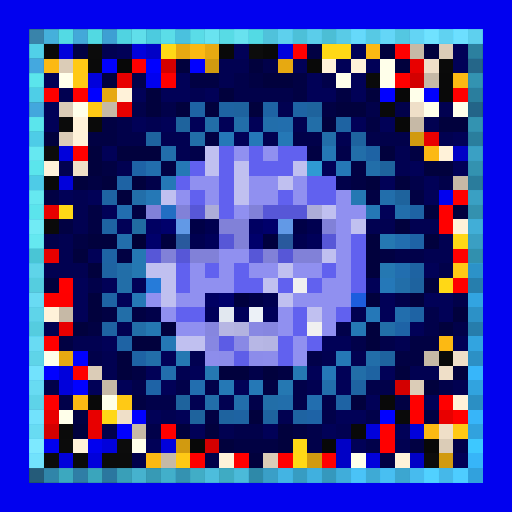
t = 0.00 s
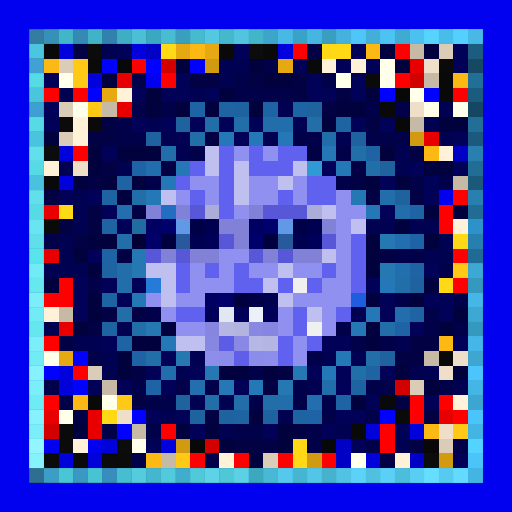
t = 2.10 s
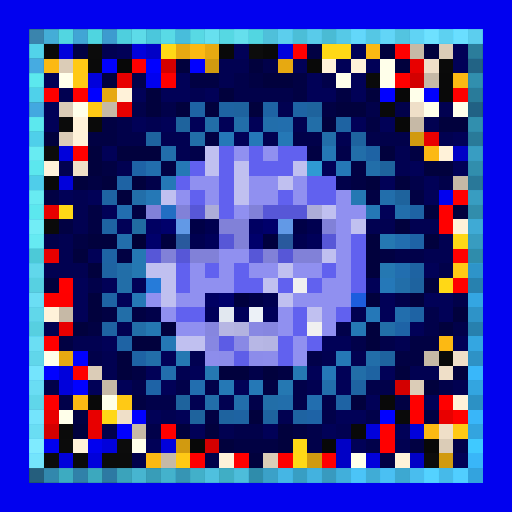
t = 2.37 s
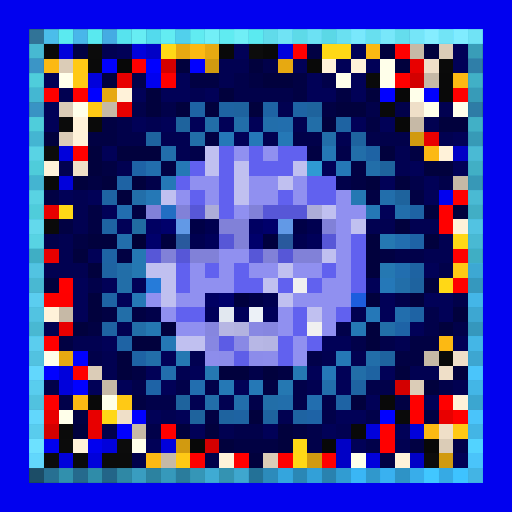
t = 2.64 s
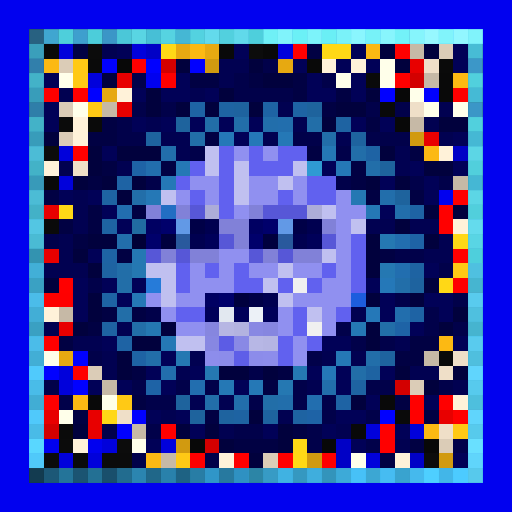
t = 2.91 s
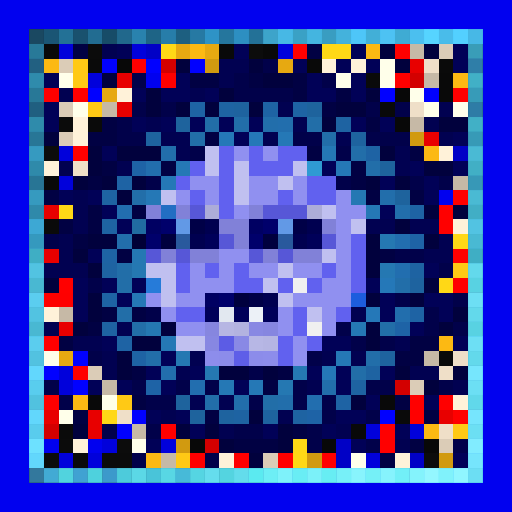
t = 3.84 s

The animated SVG that drew these frames (rendered in a browser with its animation timeline set to each time). Animation: 1 CSS @keyframes rule; one cycle of 4.50 s, repeats indefinitely.

<svg viewBox="0 0 35 35" shape-rendering="crispEdges" xmlns="http://www.w3.org/2000/svg"><style>@keyframes hl{0%,100%{opacity:0}45%{opacity:.9}}.a00{animation:hl 2.4s linear 0.00s infinite}.a01{animation:hl 2.4s linear -0.30s infinite}.a02{animation:hl 2.4s linear -0.60s infinite}.a03{animation:hl 2.4s linear -0.90s infinite}.a04{animation:hl 2.4s linear -1.20s infinite}.a05{animation:hl 2.4s linear -1.50s infinite}.a06{animation:hl 2.4s linear -1.80s infinite}.a07{animation:hl 2.4s linear -2.10s infinite}</style><rect width="35" height="35" fill="#0101ef"/><path fill="#103549" d="M2 2h1v1H2zM2 32h1v1H2z"/><path fill="#18506e" d="M3 2h1v1H3zM3 32h1v1H3z"/><path fill="#206b92" d="M4 2h1v1H4zM4 32h1v1H4z"/><path fill="#174c68" d="M5 2h1v1H5zM5 32h1v1H5z"/><path fill="#1f668d" d="M6 2h1v1H6zM6 32h1v1H6z"/><path fill="#154762" d="M7 2h1v1H7zM2 7h1v1H2zM32 7h1v1H32zM7 32h1v1H7z"/><path fill="#1e6287" d="M8 2h1v1H8zM8 32h1v1H8z"/><path fill="#267dab" d="M9 2h1v1H9zM9 32h1v1H9z"/><path fill="#1c5e81" d="M10 2h1v1H10zM10 32h1v1H10z"/><path fill="#2478a5" d="M11 2h1v1H11zM11 32h1v1H11z"/><path fill="#1b597b" d="M12 2h1v1H12zM2 12h1v1H2zM32 12h1v1H32zM12 32h1v1H12z"/><path fill="#23749f" d="M13 2h1v1H13zM13 32h1v1H13z"/><path fill="#2b8fc4" d="M14 2h1v1H14zM27 2h1v1H27zM2 27h1v1H2zM32 27h1v1H32zM14 32h1v1H14zM27 32h1v1H27z"/><path fill="#227099" d="M15 2h1v1H15zM15 32h1v1H15z"/><path fill="#2a8abe" d="M16 2h1v1H16zM16 32h1v1H16z"/><path fill="#206b93" d="M17 2h1v1H17zM2 17h1v1H2zM32 17h1v1H32zM17 32h1v1H17z"/><path fill="#2986b8" d="M18 2h1v1H18zM18 32h1v1H18z"/><path fill="#31a1dc" d="M19 2h1v1H19zM19 32h1v1H19z"/><path fill="#2782b2" d="M20 2h1v1H20zM20 32h1v1H20z"/><path fill="#2f9cd6" d="M21 2h1v1H21zM21 32h1v1H21z"/><path fill="#267dac" d="M22 2h1v1H22zM2 22h1v1H2zM32 22h1v1H32zM22 32h1v1H22z"/><path fill="#2e98d0" d="M23 2h1v1H23zM23 32h1v1H23z"/><path fill="#36b3f5" d="M24 2h1v1H24zM24 32h1v1H24z"/><path fill="#2d94ca" d="M25 2h1v1H25zM25 32h1v1H25z"/><path fill="#35aeef" d="M26 2h1v1H26zM26 32h1v1H26z"/><path fill="#34aae9" d="M28 2h1v1H28zM28 32h1v1H28z"/><path fill="#3cc5ff" d="M29 2h1v1H29zM29 32h1v1H29z"/><path fill="#32a6e3" d="M30 2h1v1H30zM30 32h1v1H30z"/><path fill="#3ac0ff" d="M31 2h1v1H31zM31 32h1v1H31z"/><path fill="#31a1dd" d="M32 2h1v1H32zM32 32h1v1H32z"/><path fill="#1c5c7e" d="M2 3h1v1H2zM32 3h1v1H32z"/><path fill="#090909" d="M3 3h1v1H3zM15 3h1v1H15zM18 3h1v1H18zM21 4h1v1H21zM30 5h1v1H30zM30 6h1v1H30zM26 7h1v1H26zM3 12h1v1H3zM30 24h1v1H30zM6 27h1v1H6zM26 27h1v1H26zM24 29h1v1H24z"/><path fill="#0101db" d="M4 3h1v1H4zM9 3h1v1H9zM19 3h1v1H19zM6 5h1v1H6zM4 10h1v1H4zM4 12h1v1H4zM4 25h1v1H4zM4 26h1v1H4zM25 29h1v1H25zM28 29h1v1H28zM7 30h1v1H7zM11 30h1v1H11zM4 31h1v1H4zM6 31h1v1H6zM25 31h1v1H25z"/><path fill="#010143" d="M5 3h1v1H5zM21 3h1v1H21zM13 5h2v1H13zM17 5h1v1H17zM20 5h1v1H20zM20 6h1v1H20zM23 6h1v1H23zM22 7h1v1H22zM7 8h1v1H7zM25 8h1v1H25zM6 9h2v1H6zM14 9h1v1H14zM21 10h1v1H21zM28 10h1v1H28zM7 11h1v1H7zM11 11h1v1H11zM24 11h1v1H24zM6 12h1v1H6zM24 12h1v1H24zM3 13h1v1H3zM25 13h1v1H25zM28 13h1v1H28zM6 14h1v1H6zM9 14h1v1H9zM4 15h1v1H4zM6 15h1v1H6zM5 16h1v1H5zM8 17h1v1H8zM26 17h1v1H26zM7 21h1v1H7zM9 21h1v1H9zM6 22h1v1H6zM4 23h1v1H4zM28 23h2v1H28zM27 24h2v1H27zM9 25h1v1H9zM19 25h1v1H19zM18 26h1v1H18zM9 27h1v1H9zM27 27h1v1H27zM5 28h1v1H5zM14 28h1v1H14zM29 28h1v1H29zM20 29h1v1H20zM16 30h3v1H16zM28 30h1v1H28zM26 31h1v1H26z"/><path fill="#0b0b0b" d="M6 3h1v1H6zM4 8h1v1H4zM4 30h1v1H4zM3 31h1v1H3zM7 31h2v1H7z"/><path fill="#010151" d="M7 3h1v1H7zM15 4h2v1H15zM15 5h1v1H15zM4 6h1v1H4zM13 6h1v1H13zM19 7h1v1H19zM30 7h1v1H30zM10 8h1v1H10zM20 8h1v1H20zM29 8h1v1H29zM11 9h2v1H11zM18 9h1v1H18zM23 9h1v1H23zM30 9h1v1H30zM12 10h1v1H12zM27 10h1v1H27zM4 11h1v1H4zM8 11h1v1H8zM27 11h1v1H27zM5 13h1v1H5zM5 14h1v1H5zM5 15h1v1H5zM25 15h2v1H25zM28 15h2v1H28zM4 16h1v1H4zM30 16h1v1H30zM4 17h1v1H4zM29 17h2v1H29zM3 18h3v1H3zM24 21h1v1H24zM3 22h1v1H3zM8 22h1v1H8zM5 23h2v1H5zM27 23h1v1H27zM7 24h1v1H7zM13 24h1v1H13zM22 24h1v1H22zM24 24h1v1H24zM7 25h1v1H7zM12 25h1v1H12zM28 25h2v1H28zM21 26h1v1H21zM31 26h1v1H31zM13 27h1v1H13zM15 27h1v1H15zM11 28h1v1H11zM19 28h1v1H19zM15 29h1v1H15zM23 29h1v1H23zM27 30h1v1H27z"/><path fill="#010157" d="M8 3h1v1H8zM16 3h1v1H16zM24 3h1v1H24zM31 3h1v1H31zM20 4h1v1H20zM23 4h1v1H23zM25 4h1v1H25zM31 4h1v1H31zM3 5h1v1H3zM12 5h1v1H12zM21 5h1v1H21zM24 5h1v1H24zM9 6h1v1H9zM11 6h2v1H11zM14 6h1v1H14zM21 6h2v1H21zM24 6h1v1H24zM3 7h1v1H3zM3 8h1v1H3zM9 8h1v1H9zM11 8h1v1H11zM13 8h1v1H13zM15 8h1v1H15zM17 8h1v1H17zM24 8h1v1H24zM26 8h1v1H26zM16 9h1v1H16zM31 9h1v1H31zM7 10h1v1H7zM22 11h1v1H22zM28 11h1v1H28zM31 11h1v1H31zM26 12h1v1H26zM29 12h1v1H29zM4 13h1v1H4zM6 13h1v1H6zM29 13h1v1H29zM7 14h1v1H7zM26 14h1v1H26zM8 15h1v1H8zM6 17h1v1H6zM29 18h1v1H29zM5 19h1v1H5zM7 19h1v1H7zM9 19h1v1H9zM25 19h1v1H25zM5 20h1v1H5zM8 20h1v1H8zM26 20h1v1H26zM29 20h2v1H29zM5 21h1v1H5zM26 21h1v1H26zM30 21h1v1H30zM28 22h1v1H28zM7 23h1v1H7zM22 23h2v1H22zM31 23h1v1H31zM11 24h1v1H11zM10 25h1v1H10zM13 25h1v1H13zM21 25h1v1H21zM23 25h1v1H23zM26 25h1v1H26zM6 26h1v1H6zM8 26h1v1H8zM11 26h1v1H11zM16 26h1v1H16zM23 26h1v1H23zM25 27h1v1H25zM29 27h1v1H29zM10 28h1v1H10zM12 28h1v1H12zM23 28h2v1H23zM13 29h1v1H13zM18 29h1v1H18zM22 29h1v1H22zM27 29h1v1H27zM10 30h1v1H10zM24 30h1v1H24zM31 31h1v1H31z"/><path fill="#0101c6" d="M10 3h1v1H10zM31 10h1v1H31zM23 30h1v1H23zM23 31h1v1H23zM28 31h1v1H28z"/><path fill="#ffd816" d="M11 3h1v1H11zM22 3h2v1H22zM4 14h1v1H4zM31 16h1v1H31zM30 19h1v1H30zM7 28h1v1H7zM20 30h1v1H20zM20 31h1v1H20z"/><path fill="#e7a911" d="M12 3h1v1H12zM14 3h1v1H14zM19 4h1v1H19zM7 6h1v1H7zM4 24h1v1H4z"/><path fill="#fcb913" d="M13 3h1v1H13zM25 3h1v1H25zM3 4h1v1H3zM31 5h1v1H31zM29 10h1v1H29zM30 23h1v1H30zM5 27h1v1H5zM29 29h1v1H29zM10 31h1v1H10z"/><path fill="#0c0c0c" d="M17 3h1v1H17zM3 10h1v1H3zM8 30h1v1H8zM29 31h1v1H29z"/><path fill="#ff0000" d="M20 3h1v1H20zM27 3h1v1H27zM9 4h1v1H9zM11 5h1v1H11zM27 5h1v1H27zM3 6h1v1H3zM5 10h1v1H5zM31 13h1v1H31zM30 14h1v1H30zM30 15h1v1H30zM4 19h1v1H4zM31 19h1v1H31zM5 25h1v1H5zM3 27h1v1H3zM28 27h1v1H28zM30 27h1v1H30zM28 28h1v1H28zM31 28h1v1H31zM11 29h1v1H11zM26 29h1v1H26zM26 30h1v1H26zM16 31h1v1H16zM19 31h1v1H19zM22 31h1v1H22z"/><path fill="#01013d" d="M26 3h1v1H26zM29 3h1v1H29zM12 4h1v1H12zM17 4h1v1H17zM27 4h1v1H27zM7 5h1v1H7zM18 5h2v1H18zM10 6h1v1H10zM15 6h1v1H15zM25 6h1v1H25zM10 7h1v1H10zM12 7h1v1H12zM14 7h1v1H14zM17 7h1v1H17zM23 7h2v1H23zM22 8h1v1H22zM30 8h2v1H30zM3 9h1v1H3zM6 10h1v1H6zM8 10h3v1H8zM26 10h1v1H26zM6 11h1v1H6zM29 11h2v1H29zM5 12h1v1H5zM7 12h1v1H7zM9 12h1v1H9zM25 12h1v1H25zM27 12h1v1H27zM8 13h1v1H8zM29 14h1v1H29zM31 14h1v1H31zM27 15h1v1H27zM6 16h2v1H6zM25 16h1v1H25zM29 16h1v1H29zM5 17h1v1H5zM25 17h1v1H25zM6 18h1v1H6zM25 18h1v1H25zM3 19h1v1H3zM29 19h1v1H29zM6 20h1v1H6zM25 20h1v1H25zM28 20h1v1H28zM6 21h1v1H6zM31 21h1v1H31zM5 22h1v1H5zM11 22h1v1H11zM25 22h1v1H25zM30 22h1v1H30zM9 23h2v1H9zM25 23h1v1H25zM8 24h1v1H8zM8 25h1v1H8zM15 25h2v1H15zM18 25h1v1H18zM27 25h1v1H27zM31 25h1v1H31zM29 26h1v1H29zM24 27h1v1H24zM17 28h1v1H17zM5 29h1v1H5zM12 29h1v1H12zM14 29h1v1H14zM19 29h1v1H19zM15 30h1v1H15zM19 30h1v1H19zM17 31h1v1H17z"/><path fill="#c6b9a6" d="M28 3h1v1H28zM29 5h1v1H29zM7 7h1v1H7zM28 8h1v1H28zM31 12h1v1H31zM4 21h1v1H4zM29 24h1v1H29zM7 26h1v1H7zM9 29h1v1H9zM11 31h1v1H11z"/><path fill="#dbccb7" d="M30 3h1v1H30zM4 4h1v1H4zM4 7h1v1H4zM4 9h1v1H4zM6 25h1v1H6zM28 26h1v1H28zM30 30h1v1H30zM18 31h1v1H18z"/><path fill="#164863" d="M2 4h1v1H2zM32 4h1v1H32z"/><path fill="#ffc915" d="M5 4h1v1H5zM5 5h1v1H5zM6 7h1v1H6zM31 18h1v1H31zM8 27h1v1H8zM31 29h1v1H31zM12 31h1v1H12z"/><path fill="#0a0a0a" d="M6 4h1v1H6zM30 4h1v1H30zM25 5h1v1H25zM6 8h1v1H6zM3 15h1v1H3zM27 28h1v1H27zM4 29h1v1H4zM5 31h1v1H5z"/><path fill="#0101ff" d="M7 4h1v1H7zM10 4h1v1H10zM13 4h1v1H13zM6 6h1v1H6zM26 6h1v1H26zM29 6h1v1H29zM5 24h1v1H5zM3 25h1v1H3zM5 26h1v1H5zM9 28h1v1H9zM26 28h1v1H26zM8 29h1v1H8z"/><path fill="#080808" d="M8 4h1v1H8zM27 6h1v1H27zM27 8h1v1H27zM13 30h1v1H13zM22 30h1v1H22zM29 30h1v1H29z"/><path fill="#d30000" d="M11 4h1v1H11zM28 5h1v1H28zM27 26h1v1H27zM3 29h1v1H3zM14 30h1v1H14z"/><path fill="#d19a10" d="M14 4h1v1H14zM28 9h1v1H28zM12 30h1v1H12zM21 31h1v1H21zM30 31h1v1H30z"/><path fill="#01014a" d="M18 4h1v1H18zM9 5h1v1H9zM16 5h1v1H16zM22 5h1v1H22zM16 6h4v1H16zM9 7h1v1H9zM11 7h1v1H11zM25 7h1v1H25zM27 7h1v1H27zM8 8h1v1H8zM8 9h2v1H8zM20 9h2v1H20zM25 9h3v1H25zM13 10h1v1H13zM23 10h1v1H23zM10 12h1v1H10zM23 12h1v1H23zM28 12h1v1H28zM30 12h1v1H30zM3 16h1v1H3zM27 17h2v1H27zM30 18h1v1H30zM6 19h1v1H6zM27 20h1v1H27zM31 20h1v1H31zM10 21h1v1H10zM29 21h1v1H29zM23 22h1v1H23zM29 22h1v1H29zM31 22h1v1H31zM24 23h1v1H24zM26 23h1v1H26zM6 24h1v1H6zM21 24h1v1H21zM17 25h1v1H17zM3 26h1v1H3zM9 26h1v1H9zM12 26h1v1H12zM14 26h1v1H14zM20 26h1v1H20zM25 26h2v1H25zM30 26h1v1H30zM4 27h1v1H4zM10 27h2v1H10zM17 27h1v1H17zM20 27h1v1H20zM22 27h1v1H22zM22 28h1v1H22zM25 28h1v1H25zM7 29h1v1H7zM10 29h1v1H10zM16 29h2v1H16zM21 29h1v1H21zM21 30h1v1H21zM25 30h1v1H25zM31 30h1v1H31zM9 31h1v1H9zM14 31h1v1H14z"/><path fill="#fff2d9" d="M22 4h1v1H22zM24 4h1v1H24zM8 6h1v1H8zM5 8h1v1H5zM5 9h1v1H5zM30 10h1v1H30zM3 11h1v1H3zM31 15h1v1H31zM3 21h1v1H3zM31 27h1v1H31zM5 30h1v1H5zM15 31h1v1H15zM27 31h1v1H27z"/><path fill="#ffffea" d="M26 4h1v1H26zM4 5h1v1H4zM23 5h1v1H23zM26 5h1v1H26zM28 6h1v1H28zM5 7h1v1H5zM29 7h1v1H29zM31 7h1v1H31zM3 24h1v1H3zM7 27h1v1H7zM4 28h1v1H4zM9 30h1v1H9zM24 31h1v1H24z"/><path fill="#e80000" d="M28 4h1v1H28zM8 5h1v1H8zM8 7h1v1H8zM29 9h1v1H29zM3 14h1v1H3zM3 17h1v1H3zM4 22h1v1H4zM3 28h1v1H3zM6 28h1v1H6zM30 28h1v1H30zM6 29h1v1H6z"/><path fill="#efdfc8" d="M29 4h1v1H29zM28 7h1v1H28zM5 11h1v1H5zM31 24h1v1H31zM30 25h1v1H30zM8 28h1v1H8zM30 29h1v1H30z"/><path fill="#216e97" d="M2 5h1v1H2zM32 5h1v1H32z"/><path fill="#1b5b7d" d="M2 6h1v1H2zM32 6h1v1H32z"/><path fill="#fe0000" d="M5 6h1v1H5zM31 6h1v1H31zM31 17h1v1H31zM3 20h2v1H3zM3 23h1v1H3zM13 31h1v1H13z"/><path fill="#1e63a4" d="M13 7h1v1H13zM18 7h1v1H18zM20 7h1v1H20zM25 10h1v1H25zM8 12h1v1H8zM28 14h1v1H28zM7 17h1v1H7zM7 20h1v1H7zM28 21h1v1H28zM8 23h1v1H8zM9 24h1v1H9zM23 27h1v1H23z"/><path fill="#1e63a2" d="M15 7h1v1H15zM23 8h1v1H23zM7 13h1v1H7zM7 15h1v1H7zM7 18h1v1H7zM28 18h1v1H28zM7 22h1v1H7zM25 25h1v1H25zM24 26h1v1H24zM16 28h1v1H16zM20 28h1v1H20z"/><path fill="#1e639f" d="M16 7h1v1H16zM10 9h1v1H10zM24 9h1v1H24zM28 19h1v1H28zM26 24h1v1H26zM15 28h1v1H15zM18 28h1v1H18z"/><path fill="#1e639d" d="M21 7h1v1H21zM12 8h1v1H12zM26 11h1v1H26zM27 13h1v1H27zM12 27h1v1H12zM13 28h1v1H13z"/><path fill="#216e96" d="M2 8h1v1H2zM32 8h1v1H32z"/><path fill="#226ea8" d="M14 8h1v1H14zM21 8h1v1H21zM13 9h1v1H13zM8 18h1v1H8zM8 19h1v1H8zM8 21h1v1H8zM9 22h1v1H9zM26 22h1v1H26zM24 25h1v1H24zM18 27h1v1H18z"/><path fill="#226ea9" d="M16 8h1v1H16zM22 9h1v1H22zM24 10h1v1H24zM25 11h1v1H25zM9 13h1v1H9zM27 19h1v1H27zM10 24h1v1H10zM25 24h1v1H25zM14 27h1v1H14z"/><path fill="#226eab" d="M18 8h1v1H18zM11 10h1v1H11zM26 13h1v1H26zM27 14h1v1H27zM8 16h1v1H8zM22 26h1v1H22zM16 27h1v1H16zM19 27h1v1H19z"/><path fill="#226ead" d="M19 8h1v1H19zM10 11h1v1H10zM27 21h1v1H27zM11 25h1v1H11z"/><path fill="#1b5a7c" d="M2 9h1v1H2zM32 9h1v1H32z"/><path fill="#2578b8" d="M15 9h1v1H15zM17 9h1v1H17zM26 19h1v1H26zM25 21h1v1H25zM22 25h1v1H22z"/><path fill="#2578b6" d="M19 9h1v1H19zM23 11h1v1H23zM11 12h1v1H11zM10 13h1v1H10zM9 20h1v1H9zM23 24h1v1H23zM17 26h1v1H17z"/><path fill="#2780b0" d="M2 10h1v1H2zM32 10h1v1H32z"/><path fill="#c0c0f0" d="M14 10h1v1H14zM14 11h1v1H14zM16 11h1v1H16zM20 11h1v1H20zM16 12h1v1H16zM19 12h1v1H19zM11 13h1v1H11zM16 13h1v1H16zM22 14h1v1H22zM24 15h1v1H24zM22 17h1v1H22zM10 18h2v1H10zM19 18h1v1H19zM11 19h1v1H11zM18 19h1v1H18zM11 20h1v1H11zM19 20h1v1H19zM21 21h1v1H21zM12 23h2v1H12z"/><path fill="#6161ef" d="M15 10h1v1H15zM17 10h1v1H17zM19 10h2v1H19zM13 11h1v1H13zM15 11h1v1H15zM17 11h3v1H17zM12 12h1v1H12zM15 12h1v1H15zM21 12h2v1H21zM13 13h1v1H13zM15 13h1v1H15zM19 13h1v1H19zM21 13h2v1H21zM15 14h1v1H15zM24 16h1v1H24zM24 17h1v1H24zM12 18h1v1H12zM14 18h1v1H14zM16 18h1v1H16zM22 18h1v1H22zM24 18h1v1H24zM12 19h1v1H12zM16 19h2v1H16zM19 19h1v1H19zM21 19h1v1H21zM24 19h1v1H24zM12 21h2v1H12zM20 21h1v1H20zM23 21h1v1H23zM20 22h1v1H20zM19 23h1v1H19zM21 23h1v1H21zM19 24h1v1H19z"/><path fill="#9090f0" d="M16 10h1v1H16zM18 10h1v1H18zM13 12h2v1H13zM17 12h2v1H17zM20 12h1v1H20zM12 13h1v1H12zM14 13h1v1H14zM17 13h2v1H17zM20 13h1v1H20zM23 13h1v1H23zM16 14h1v1H16zM23 14h2v1H23zM23 15h1v1H23zM23 16h1v1H23zM15 17h2v1H15zM23 17h1v1H23zM13 18h1v1H13zM15 18h1v1H15zM17 18h2v1H17zM20 18h2v1H20zM23 18h1v1H23zM13 19h3v1H13zM22 19h2v1H22zM10 20h1v1H10zM12 20h2v1H12zM20 20h4v1H20zM11 21h1v1H11zM19 21h1v1H19zM22 21h1v1H22zM12 22h2v1H12zM19 22h1v1H19zM22 22h1v1H22zM20 23h1v1H20zM20 24h1v1H20z"/><path fill="#2578b5" d="M22 10h1v1H22zM12 11h1v1H12zM25 14h1v1H25zM24 22h1v1H24zM11 23h1v1H11zM15 26h1v1H15z"/><path fill="#216d95" d="M2 11h1v1H2zM32 11h1v1H32z"/><path fill="#1e63a6" d="M9 11h1v1H9zM28 16h1v1H28zM27 22h1v1H27zM10 26h1v1H10zM21 28h1v1H21z"/><path fill="#2f9ad3" d="M21 11h1v1H21z"/><path fill="#2780af" d="M2 13h1v1H2zM32 13h1v1H32z"/><path fill="#2578b3" d="M24 13h1v1H24zM9 17h1v1H9zM20 25h1v1H20z"/><path fill="#216c94" d="M2 14h1v1H2zM32 14h1v1H32z"/><path fill="#226eaf" d="M8 14h1v1H8zM27 16h1v1H27zM27 18h1v1H27zM13 26h1v1H13zM21 27h1v1H21z"/><path fill="#8181d8" d="M10 14h1v1H10zM12 14h1v1H12zM17 14h1v1H17zM15 15h2v1H15zM22 15h1v1H22zM16 16h1v1H16zM11 17h1v1H11zM13 17h2v1H13zM18 17h1v1H18zM20 17h2v1H20z"/><path fill="#226ec3" d="M11 14h1v1H11z"/><path fill="#5757d7" d="M13 14h1v1H13zM18 14h3v1H18zM15 16h1v1H15zM22 16h1v1H22zM10 17h1v1H10zM12 17h1v1H12zM17 17h1v1H17zM19 17h1v1H19z"/><path fill="#acacd8" d="M14 14h1v1H14zM21 14h1v1H21z"/><path fill="#2c92c9" d="M2 15h1v1H2zM32 15h1v1H32z"/><path fill="#216ca1" d="M9 15h1v1H9z"/><path fill="#000062" d="M10 15h1v1H10zM17 15h1v1H17zM14 20h1v1H14z"/><path fill="#00006b" d="M11 15h1v1H11zM18 15h1v1H18zM10 16h1v1H10zM17 16h1v1H17zM15 20h1v1H15z"/><path fill="#6299e6" d="M12 15h1v1H12zM19 15h1v1H19z"/><path fill="#000047" d="M13 15h1v1H13zM20 15h1v1H20zM17 20h1v1H17z"/><path fill="#000050" d="M14 15h1v1H14zM21 15h1v1H21zM13 16h1v1H13zM20 16h1v1H20zM18 20h1v1H18z"/><path fill="#267fae" d="M2 16h1v1H2zM32 16h1v1H32z"/><path fill="#000036" d="M9 16h1v1H9z"/><path fill="#00003e" d="M11 16h1v1H11zM18 16h1v1H18zM16 20h1v1H16z"/><path fill="#29599d" d="M12 16h1v1H12zM19 16h1v1H19z"/><path fill="#000059" d="M14 16h1v1H14zM21 16h1v1H21zM14 21h1v1H14zM16 21h1v1H16zM18 21h1v1H18z"/><path fill="#2578b2" d="M26 16h1v1H26zM9 18h1v1H9zM26 18h1v1H26zM10 22h1v1H10zM12 24h1v1H12zM14 25h1v1H14zM19 26h1v1H19z"/><path fill="#2c92c8" d="M2 18h1v1H2zM32 18h1v1H32z"/><path fill="#267ead" d="M2 19h1v1H2zM32 19h1v1H32z"/><path fill="#267bd9" d="M10 19h1v1H10z"/><path fill="#f0f0f0" d="M20 19h1v1H20zM21 22h1v1H21z"/><path fill="#32a4e1" d="M2 20h1v1H2zM32 20h1v1H32z"/><path fill="#1d5dde" d="M24 20h1v1H24z"/><path fill="#2c91c7" d="M2 21h1v1H2zM32 21h1v1H32z"/><path fill="#e2e8f0" d="M15 21h1v1H15z"/><path fill="#ecf1f7" d="M17 21h1v1H17z"/><path fill="#8686df" d="M14 22h1v1H14z"/><path fill="#b6b6e3" d="M15 22h1v1H15z"/><path fill="#b3b3e0" d="M16 22h1v1H16z"/><path fill="#8888e3" d="M17 22h1v1H17z"/><path fill="#8686e0" d="M18 22h1v1H18z"/><path fill="#32a4e0" d="M2 23h1v1H2zM32 23h1v1H32z"/><path fill="#8787e2" d="M14 23h1v1H14z"/><path fill="#5c5ce5" d="M15 23h1v1H15z"/><path fill="#8989e5" d="M16 23h1v1H16z"/><path fill="#b7b7e5" d="M17 23h1v1H17z"/><path fill="#b5b5e3" d="M18 23h1v1H18z"/><path fill="#2c90c5" d="M2 24h1v1H2zM32 24h1v1H32z"/><path fill="#8d8deb" d="M14 24h1v1H14zM18 24h1v1H18z"/><path fill="#8c8cea" d="M15 24h1v1H15zM17 24h1v1H17z"/><path fill="#5e5ee8" d="M16 24h1v1H16z"/><path fill="#37b6fa" d="M2 25h1v1H2zM32 25h1v1H32z"/><path fill="#31a3df" d="M2 26h1v1H2zM32 26h1v1H32z"/><path fill="#37b5f9" d="M2 28h1v1H2zM32 28h1v1H32z"/><path fill="#31a2de" d="M2 29h1v1H2zM32 29h1v1H32z"/><path fill="#3dc8ff" d="M2 30h1v1H2zM32 30h1v1H32z"/><path fill="#37b5f8" d="M2 31h1v1H2zM32 31h1v1H32z"/><g fill="#4294c0"><rect x="2" y="2" width="1" height="1" class="a04"/><rect x="2" y="32" width="1" height="1" class="a06"/></g><g fill="#54d0ff"><rect x="3" y="2" width="1" height="1" class="a03"/><rect x="3" y="32" width="1" height="1" class="a06"/></g><g fill="#65ffff"><rect x="4" y="2" width="1" height="1" class="a03"/><rect x="17" y="2" width="1" height="1" class="a03"/><rect x="2" y="17" width="1" height="1" class="a05"/><rect x="32" y="17" width="1" height="1" class="a01"/><rect x="4" y="32" width="1" height="1" class="a06"/><rect x="17" y="32" width="1" height="1" class="a07"/></g><g fill="#52c7ff"><rect x="5" y="2" width="1" height="1" class="a03"/><rect x="5" y="32" width="1" height="1" class="a06"/></g><g fill="#63ffff"><rect x="6" y="2" width="1" height="1" class="a03"/><rect x="6" y="32" width="1" height="1" class="a06"/></g><g fill="#4dbcf8"><rect x="7" y="2" width="1" height="1" class="a03"/><rect x="2" y="7" width="1" height="1" class="a04"/><rect x="32" y="7" width="1" height="1" class="a01"/><rect x="7" y="32" width="1" height="1" class="a06"/></g><g fill="#61f8ff"><rect x="8" y="2" width="1" height="1" class="a03"/><rect x="8" y="32" width="1" height="1" class="a06"/></g><g fill="#73ffff"><rect x="9" y="2" width="1" height="1" class="a03"/><rect x="22" y="2" width="1" height="1" class="a02"/><rect x="2" y="16" width="1" height="1" class="a04"/><rect x="32" y="16" width="1" height="1" class="a01"/><rect x="2" y="19" width="1" height="1" class="a05"/><rect x="32" y="19" width="1" height="1" class="a00"/><rect x="2" y="22" width="1" height="1" class="a05"/><rect x="32" y="22" width="1" height="1" class="a00"/><rect x="9" y="32" width="1" height="1" class="a06"/><rect x="22" y="32" width="1" height="1" class="a07"/></g><g fill="#5defff"><rect x="10" y="2" width="1" height="1" class="a03"/><rect x="10" y="32" width="1" height="1" class="a06"/></g><g fill="#6effff"><rect x="11" y="2" width="1" height="1" class="a03"/><rect x="11" y="32" width="1" height="1" class="a06"/></g><g fill="#5ae4ff"><rect x="12" y="2" width="1" height="1" class="a03"/><rect x="2" y="12" width="1" height="1" class="a04"/><rect x="32" y="12" width="1" height="1" class="a01"/><rect x="12" y="32" width="1" height="1" class="a06"/></g><g fill="#6cffff"><rect x="13" y="2" width="1" height="1" class="a03"/><rect x="13" y="32" width="1" height="1" class="a06"/></g><g fill="#7effff"><rect x="14" y="2" width="1" height="1" class="a03"/><rect x="27" y="2" width="1" height="1" class="a02"/><rect x="2" y="27" width="1" height="1" class="a05"/><rect x="32" y="27" width="1" height="1" class="a00"/><rect x="14" y="32" width="1" height="1" class="a06"/><rect x="27" y="32" width="1" height="1" class="a07"/></g><g fill="#6affff"><rect x="15" y="2" width="1" height="1" class="a03"/><rect x="15" y="32" width="1" height="1" class="a06"/></g><g fill="#7cffff"><rect x="16" y="2" width="1" height="1" class="a03"/><rect x="16" y="32" width="1" height="1" class="a06"/></g><g fill="#79ffff"><rect x="18" y="2" width="1" height="1" class="a02"/><rect x="18" y="32" width="1" height="1" class="a07"/></g><g fill="#8bffff"><rect x="19" y="2" width="1" height="1" class="a02"/><rect x="32" y="2" width="1" height="1" class="a02"/><rect x="2" y="26" width="1" height="1" class="a05"/><rect x="32" y="26" width="1" height="1" class="a00"/><rect x="2" y="29" width="1" height="1" class="a05"/><rect x="32" y="29" width="1" height="1" class="a00"/><rect x="19" y="32" width="1" height="1" class="a07"/><rect x="32" y="32" width="1" height="1" class="a00"/></g><g fill="#75ffff"><rect x="20" y="2" width="1" height="1" class="a02"/><rect x="2" y="10" width="1" height="1" class="a04"/><rect x="32" y="10" width="1" height="1" class="a01"/><rect x="2" y="13" width="1" height="1" class="a04"/><rect x="32" y="13" width="1" height="1" class="a01"/><rect x="20" y="32" width="1" height="1" class="a07"/></g><g fill="#87ffff"><rect x="21" y="2" width="1" height="1" class="a02"/><rect x="21" y="32" width="1" height="1" class="a07"/></g><g fill="#84ffff"><rect x="23" y="2" width="1" height="1" class="a02"/><rect x="23" y="32" width="1" height="1" class="a07"/></g><g fill="#96ffff"><rect x="24" y="2" width="1" height="1" class="a02"/><rect x="24" y="32" width="1" height="1" class="a07"/></g><g fill="#82ffff"><rect x="25" y="2" width="1" height="1" class="a02"/><rect x="25" y="32" width="1" height="1" class="a07"/></g><g fill="#94ffff"><rect x="26" y="2" width="1" height="1" class="a02"/><rect x="26" y="32" width="1" height="1" class="a07"/></g><g fill="#92ffff"><rect x="28" y="2" width="1" height="1" class="a02"/><rect x="28" y="32" width="1" height="1" class="a07"/></g><g fill="#a4ffff"><rect x="29" y="2" width="1" height="1" class="a02"/><rect x="29" y="32" width="1" height="1" class="a07"/></g><g fill="#8dffff"><rect x="30" y="2" width="1" height="1" class="a02"/><rect x="2" y="20" width="1" height="1" class="a05"/><rect x="32" y="20" width="1" height="1" class="a00"/><rect x="2" y="23" width="1" height="1" class="a05"/><rect x="32" y="23" width="1" height="1" class="a00"/><rect x="30" y="32" width="1" height="1" class="a07"/></g><g fill="#9fffff"><rect x="31" y="2" width="1" height="1" class="a02"/><rect x="31" y="32" width="1" height="1" class="a07"/></g><g fill="#5deaff"><rect x="2" y="3" width="1" height="1" class="a04"/><rect x="32" y="3" width="1" height="1" class="a01"/></g><g fill="#4fbefa"><rect x="2" y="4" width="1" height="1" class="a04"/><rect x="32" y="4" width="1" height="1" class="a01"/></g><g fill="#68ffff"><rect x="2" y="5" width="1" height="1" class="a04"/><rect x="32" y="5" width="1" height="1" class="a01"/><rect x="2" y="8" width="1" height="1" class="a04"/><rect x="32" y="8" width="1" height="1" class="a01"/><rect x="2" y="11" width="1" height="1" class="a04"/><rect x="32" y="11" width="1" height="1" class="a01"/><rect x="2" y="14" width="1" height="1" class="a04"/><rect x="32" y="14" width="1" height="1" class="a01"/></g><g fill="#5ae8ff"><rect x="2" y="6" width="1" height="1" class="a04"/><rect x="32" y="6" width="1" height="1" class="a01"/></g><g fill="#5ae6ff"><rect x="2" y="9" width="1" height="1" class="a04"/><rect x="32" y="9" width="1" height="1" class="a01"/></g><g fill="#80ffff"><rect x="2" y="15" width="1" height="1" class="a04"/><rect x="32" y="15" width="1" height="1" class="a01"/><rect x="2" y="18" width="1" height="1" class="a05"/><rect x="32" y="18" width="1" height="1" class="a00"/><rect x="2" y="21" width="1" height="1" class="a05"/><rect x="32" y="21" width="1" height="1" class="a00"/><rect x="2" y="24" width="1" height="1" class="a05"/><rect x="32" y="24" width="1" height="1" class="a00"/></g><g fill="#98ffff"><rect x="2" y="25" width="1" height="1" class="a05"/><rect x="32" y="25" width="1" height="1" class="a00"/><rect x="2" y="28" width="1" height="1" class="a05"/><rect x="32" y="28" width="1" height="1" class="a00"/><rect x="2" y="31" width="1" height="1" class="a05"/><rect x="32" y="31" width="1" height="1" class="a00"/></g><g fill="#a6ffff"><rect x="2" y="30" width="1" height="1" class="a05"/><rect x="32" y="30" width="1" height="1" class="a00"/></g></svg>
